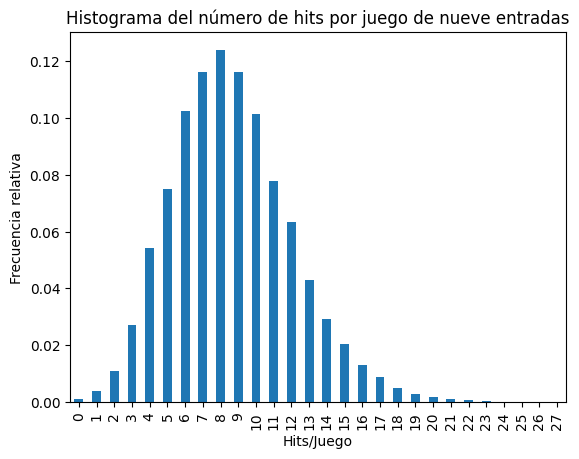
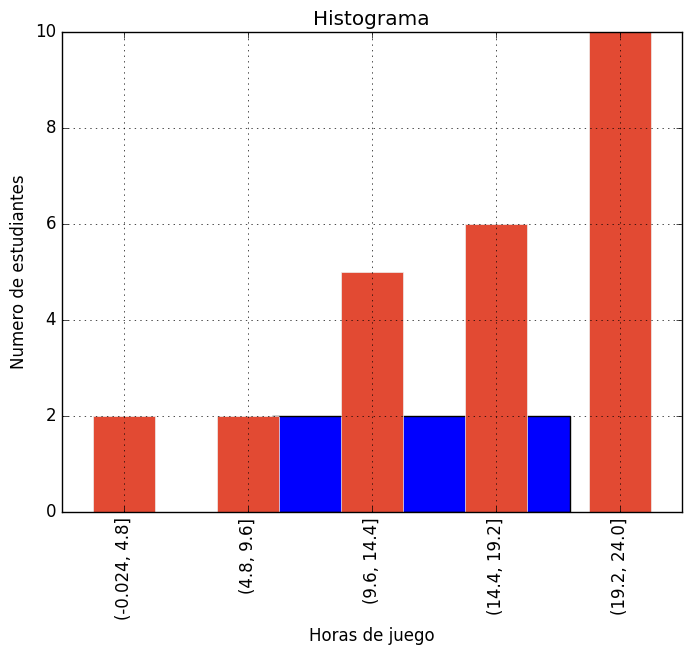

Generate these figures, in order, with matplotlib: (Note: this script raises an exception after producing the figures.)
#!/usr/bin/env python
# coding: utf-8

# In[1]:


import numpy as np
import pandas as pd
from scipy.stats import trim_mean
import matplotlib.pyplot as plt
import seaborn as sns


# # Diagramas
# 
# En la estadistica es muy común el uso de representaciones visuales para mostrar el comportamiendo de los datos, las cuales seran mostradas a continuación.
# 
# ## Histograma
# 
# ```{admonition} Definición
# Un **histograma** es una representación gráfica de una variable en forma de barras en la cual, la superficie de la barra es proporsional a la *frecuencia* de los valores representados. Son utiles por que sirven para obtener un panorama general de la forma como se distribuyen los datos.
# ```
# La construcción de un histograms depende del tipo de datos que se esten empleando (discretos o continuos) tal y como de describe a continuación.
# 
# ### Histograma a partir de datos discretos 
#  
# En primer lugar, se determinan la *frecuencia* y la *frecuencia* relativa de cada valor $x_i$. Luego se marcan los valores $x_i$ posibles en una escala horizontal. Sobre cada valor se traza un rectángulo cuya altura es la frecuencia relativa (o alternativamente, la frecuencia) de dicho valor: Los rectángulos deben medir lo mismo de ancho.
# 
# #### Ejemplo 1
# 
# ¿Qué tan inusual es un juego de beisbol sin [hit](https://es.wikipedia.org/wiki/Hit_(b%C3%A9isbol)) o de un hit en las ligas mayores y cuán frecuentemente un equipo pega más de 10, 15 o incluso 20 hits? La siguiente tabla muestra el numero de hits conectados por equipo y por juego de todos los juegos de nueve episodios que se jugaron entre 1989 y 1993. (**Nota**: Este ejemplo fue tomado del libro **Probabilidad y estadistica para Ciencias e Ingenieria** (Jay L. Devore)).
# 
# |Hits/juego|Numero de juegos|
# |---|---|
# |0 | 20 | 
# |1 | 72 | 
# |2 | 209 | 
# |3 | 527 | 
# |4 | 1048 | 
# |5 | 1457 | 
# |6 | 1988 | 
# |7 | 2256 | 
# |8 | 2403 | 
# |9 | 2256 | 
# |10 | 1967 | 
# |11 | 1509 | 
# |12 | 1230 | 
# |13 | 834 | 
# |14 | 569 | 
# |15 | 393 | 
# |16 | 253 | 
# |17 | 171 | 
# |18 | 97 | 
# |19 | 53 | 
# |20 | 31 | 
# |21 | 19 | 
# |22 | 13 | 
# |23 | 5 | 
# |24 | 1 | 
# |25 | 0 | 
# |26 | 1 | 
# |27 | 1 | 
# 
# Se pide:
# 1. Defina el DataFrame asociado a la tabla
# 2. Calcule la frecuencia relativa.
# 3. Dibuje el histograma.

# In[40]:


# 1
raw_data = {"hits_per_game":np.arange(28),
            "games": [20, 72, 209, 527, 1048, 1457, 1988, 2256, 2403, 
                      2256, 1967, 1509, 1230, 834, 569, 393, 253, 171, 
                      97, 53, 31, 19, 13, 5, 1, 0, 1, 1]
           }

df = pd.DataFrame(raw_data, columns = raw_data.keys())
df.head()


# In[41]:


# 2
df_freq = df.copy()
df_freq['freq_rel']= df['games']/df['games'].sum()
df_freq.head()


# In[6]:


print("Catidad total de juegos", df_freq['games'].sum())
print("Suma de las frecuencias", df_freq['freq_rel'].sum())


# In[38]:


# Ya se han contado los elementos (se uso pandas para el histograma) 
df_freq['freq_rel'].plot(kind='bar', 
                         title ='Histograma del número de hits por juego de nueve entradas',
                         xlabel="Hits/Juego",
                         ylabel="Frecuencia relativa");


# ### Histograma a partir de datos continuos
# En este caso, se divide el eje de medición entre un número adecuado de **intervalos de clase o clases** (**bins**). Cuando el ancho de las clases es el mismo, lo que se hace es determinar la frecuencia y la frecuencia relativa de cada clase contando la cantidad de muestras que se encuentran dentro de cada intervalo y usando frecuencia relativa como la altura del correspondiente intervalo.
# 
# #### Ejemplo 2
# 
# Los siguientes datos muestran la cantidad de horas dedicadas a jugar juegos de video de un grupo de estudiantes.
# 
# ```
# 9.95  10  2.25  16.75  0
# 19.5  22.5  7.5  15  12.75
# 5.5  11	 10  20.75  17.5
# 23  21.9  24  23.75  18
# 20  15  22.9  18.8  20.5
# ```
# 
# Construya un histograma agrupando los datos en cinco clases.
# 
# ##### Grafica empleando Matplotlib

# In[33]:


# --- Usando Numpy ---
# Creacion de la tabla
data = np.array([9.95, 10, 2.25, 16.75, 0, 19.5, 22.5, 7.5, 15, 12.75,
        5.5, 11, 10, 20.75, 17.5, 23, 21.9, 24, 23.75, 18,
        20, 15, 22.9, 18.8, 20.5])
data


# In[70]:


# Histograma de cinco grupos
plt.style.use('classic')
hist = np.histogram(data, bins=5)
hist


# In[37]:


# Grafica del histograma usando Matplotlib
fig, ax = plt.subplots()

ax.hist(data, bins=5,histtype='bar', rwidth=0.5)
ax.set_xlabel("Horas de juego");
ax.set_ylabel("Numero de estudiantes");
ax.set_title('Histograma'); 


# ##### Grafica empleando Pandas

# In[49]:


# Creacion del dataframe
data = np.array([9.95, 10, 2.25, 16.75, 0, 19.5, 22.5, 7.5, 15, 12.75,
        5.5, 11, 10, 20.75, 17.5, 23, 21.9, 24, 23.75, 18,
        20, 15, 22.9, 18.8, 20.5])

df = pd.DataFrame({'hours': data})
df.head() 


# In[50]:


hist = pd.cut(df['hours'], bins = 5).value_counts().sort_values(ascending=True)
hist


# In[64]:


plt.style.use('ggplot')
hist.plot(kind='bar',xlabel="Horas de juego", ylabel="Numero de estudiantes",title="Histograma");


# ##### Grafica empleando Seaborn

# In[65]:


plt.style.use('seaborn-darkgrid')
sns.histplot(df,
             bins=5,
             x="hours",
             kde=True,
             shrink=.5);


# #### Ejemplo 3
# 
# El artículo **"Determination of Most Representative Subdivision"** (J. of Energy Engr., 1993: 43-55) proporciona datos sobre varias características de subdivisiones que podrían utilizarse para decidir si se suministra energía eléctrica mediante líneas elevadas o por medio de líneas subterráneas. He aquí los valores de la variable *x = longitud total de calles dentro de una subdivisión*:
# 
# ```
# 1280 5320 4390 2100 1240 3060 4770
# 1050 360 3330 3380 340 1000 960
# 1320 530 3350 540 3870 1250 2400
# 960 1120 2120 450 2250 2320 2400
# 3150 5700 5220 500 1850 2460 5850
# 2700 2730 1670 100 5770 3150 1890
# 510 240 396 1419 2109
# ```
# 
# Construya un histograma con los límites de clase, 0, 1000, 2000, 3000, 4000, 5000 y 6000.

# ##### Solución empleando Matplolib

# In[71]:


# Usando Numpy
# Creacion de la tabla
data = [1280, 5320, 4390, 2100, 1240, 3060, 4770, 1050, 360, 3330, 3380, 340, 1000, 960,
        1320, 530, 3350, 540, 3870, 1250, 2400, 960, 1120, 2120, 450, 2250, 2320, 2400, 
        3150, 5700, 5220, 500, 1850, 2460, 5850, 2700, 2730, 1670, 100, 5770, 3150, 1890,
        510, 240, 396, 1419, 2109]
print(data)


# In[72]:


hist = np.histogram(data, bins=6, range=(0,6000))
hist


# In[83]:


fig, ax = plt.subplots()
ax.hist(data, bins=6, range=(0,6000), rwidth = 0.5);
ax.set_xlabel("Longitud de las calles");
ax.set_ylabel("Numero de calles");
plt.title('Histograma');
#plt.title('Histograma de longitud total de calles dentro de una subdivisión')
#plt.grid(True)
#plt.hist(data, bins=6, range=(0,6000));


# ##### Solución empleando Pandas

# In[84]:


df = pd.DataFrame({'long_calles':[1280, 5320, 4390, 2100, 1240, 3060, 4770, 1050, 360, 3330, 3380, 340, 1000, 960,
        1320, 530, 3350, 540, 3870, 1250, 2400, 960, 1120, 2120, 450, 2250, 2320, 2400, 
        3150, 5700, 5220, 500, 1850, 2460, 5850, 2700, 2730, 1670, 100, 5770, 3150, 1890,
        510, 240, 396, 1419, 2109]})
df.head()


# In[87]:


clases = pd.IntervalIndex.from_tuples([(0, 1000), (1000, 2000) ,(2000, 3000), (3000, 4000), (4000, 5000), (5000, 6000)])
hist = pd.cut(df['long_calles'], bins = clases)
hist


# In[88]:


freq_rel = hist.value_counts()
freq_rel


# In[89]:


df_hist = pd.DataFrame({'longitudes' : ['[0, 1000]','(1000, 2000]','(2000, 3000]','(3000, 4000]','(4000, 5000]','(5000, 6000]'],
                        'freq_relativa': freq_rel})
df_hist


# In[91]:


df_hist.plot(kind='bar', 
             title ='Histograma de longitud total de calles dentro de una subdivisión',
             x="longitudes");


# ##### Solución empleando Seaborn

# In[101]:


ax = sns.histplot(data,
             bins=[0,1000,2000,3000,4000,5000,6000],             
             kde=True,
             shrink=.8);
ax.set(xlabel='Longitudes');


# ## Grafica de cajas y bigotes
# 
# La grafica de cajas y bigotes se usa para describir varias de las características más prominentes de un conjunto de datos. Las cuales incluyen:
# 1. El centro
# 2. La dispersión
# 3. El grado y la naturaleza de cualquier alejamiento de la simetría
# 4. La identificación de las observaciones "atípicas" inusualmente alejadas del cuerpo principal de los datos.
# 
# En la grafica de caja muestra de manera grafica un resumen que describe los cinco estadisticos:
# 
# ||Quartile|Statistic|Percentile|
# |---|---|---|---|
# |1.|$Q_0$|minimum|$0^{th}$|
# |2.|$Q_1$|N/A|$25^{th}$|
# |3.|$Q_2$|median|$50^{th}$|
# |4.|$Q_3$|N/A|$75^{th}$|
# |5.|$Q_4$|maximum|$100^{th}$|
# 
# La caja tiene el limite inferior en el cuartil $Q_1$ y el superior en el cuartil $Q_3$. La mediana se encuentra en la linea que se encuentra dentro de la caja y los bigotes se extienden desde la caja hasta los extremos (minimo y maximo). Para mejorar la visualizacion, los puntos atipicos se muestran como los puntos que se encuentran por encima cuartil $Q_3+1.5\times IRQ$ y abajo del cuartil $Q_1-1.5\times IRQ$ tal y como se muestra en la siguiente figura:
# 
# ![cajas_bigotes](p1_ch1_s3/diagrama_cajas.png)
# 
# 
